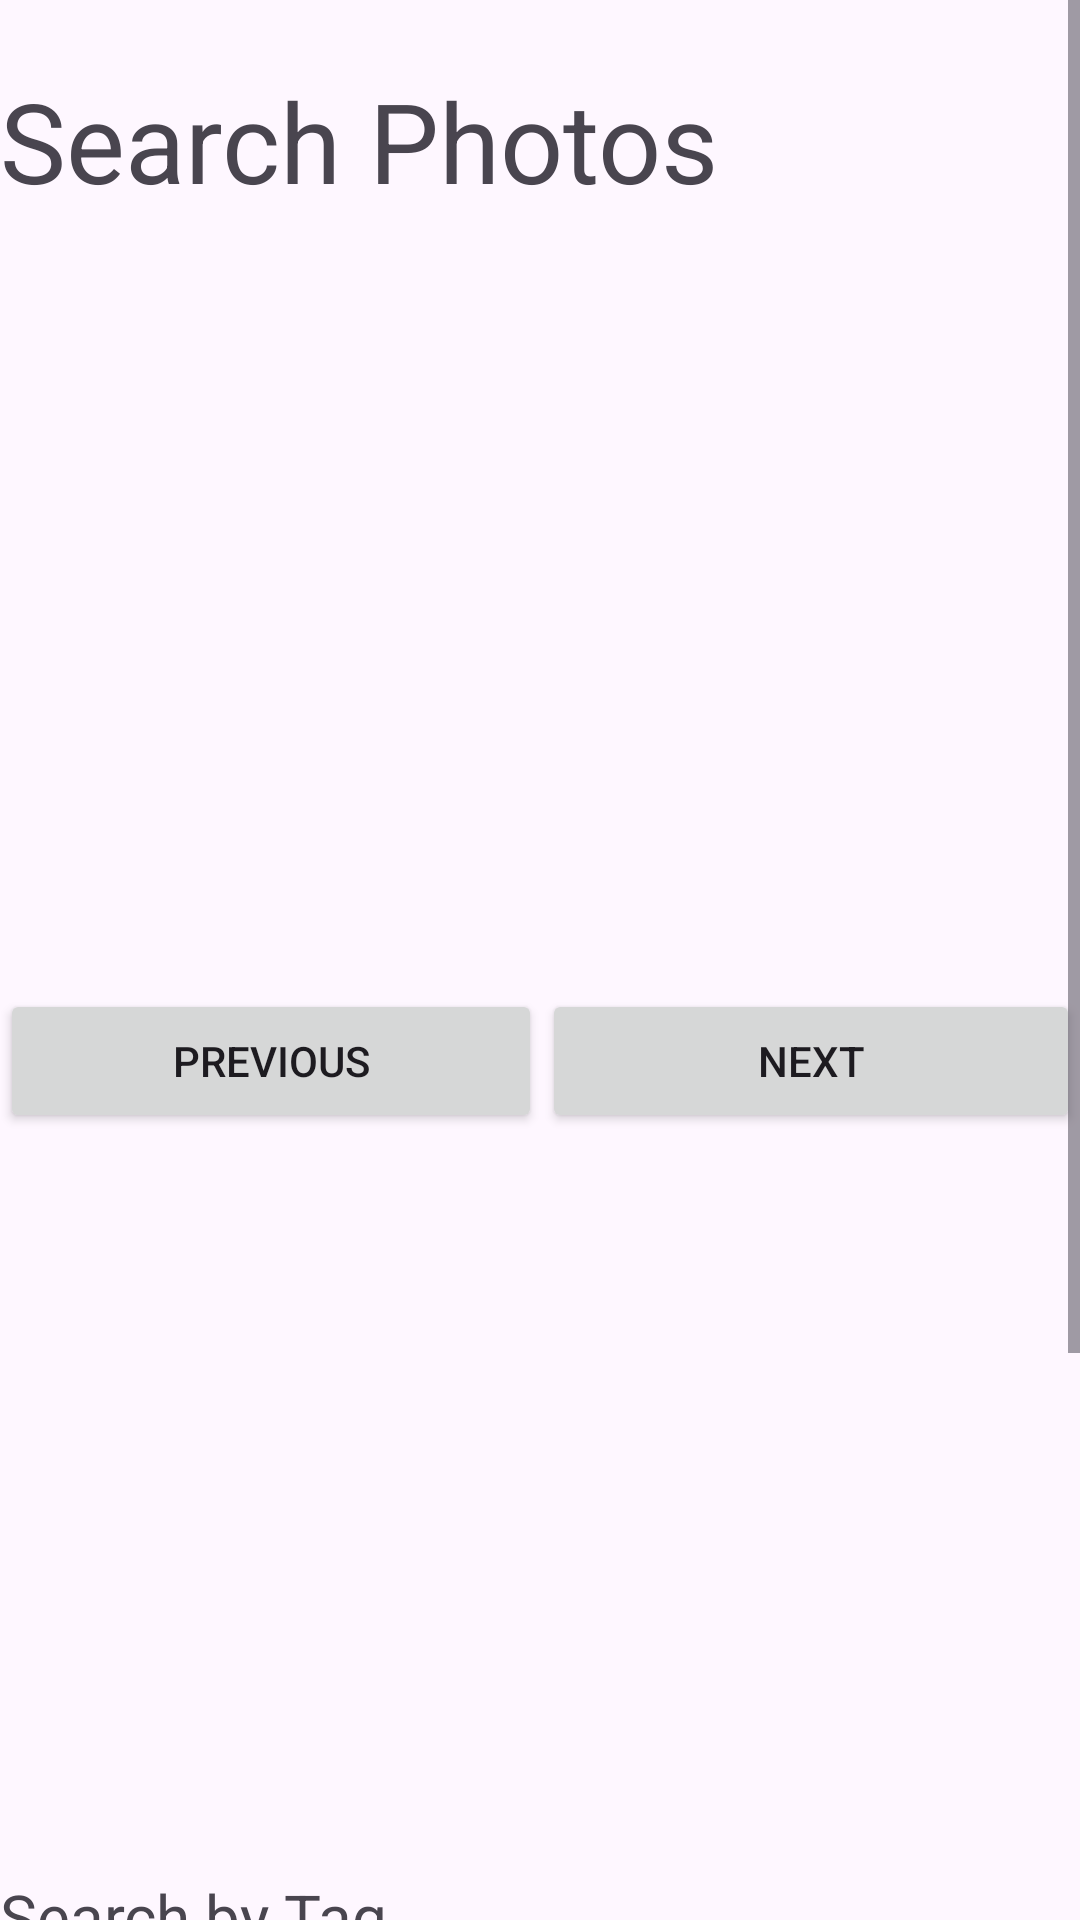

The Android layout XML behind this screen, and the referenced resources:
<!-- AndroidManifest.xml: application theme Theme.AndroidPhotos52 -->
<!-- res/layout/search.xml -->
<?xml version="1.0" encoding="utf-8"?>
<ScrollView xmlns:android="http://schemas.android.com/apk/res/android"
    xmlns:tools="http://schemas.android.com/tools"
    android:layout_width="match_parent"
    android:layout_height="match_parent">

<LinearLayout
    android:layout_width="match_parent"
    android:layout_height="wrap_content"
    android:orientation="vertical">

    <Space
        android:layout_width="match_parent"
        android:layout_height="22dp"
        android:layout_weight="1" />

    <TextView
        android:id="@+id/openAlbumNameText"
        android:layout_width="match_parent"
        android:layout_height="wrap_content"
        android:layout_weight="1"
        android:text="Search Photos"
        android:textSize="18pt" />

    <ImageView
        android:id="@+id/photoDisplayImageView"
        android:layout_width="match_parent"
        android:layout_height="258dp"
        android:layout_weight="1"
        tools:srcCompat="@tools:sample/avatars" />

    <LinearLayout
        android:layout_width="match_parent"
        android:layout_height="match_parent"
        android:orientation="horizontal">

        <Button
            android:id="@+id/prevPhotoButton"
            android:layout_width="wrap_content"
            android:layout_height="wrap_content"
            android:layout_weight="1"
            android:text="Previous" />

        <Button
            android:id="@+id/nextPhotoButton"
            android:layout_width="wrap_content"
            android:layout_height="wrap_content"
            android:layout_weight="1"
            android:text="Next"/>

    </LinearLayout>

    <androidx.core.widget.NestedScrollView
        android:id="@+id/photoThumbScrollPane"
        android:layout_width="match_parent"
        android:layout_height="205dp"
        android:layout_weight="1"
        android:contentDescription="For image thumbnails"
        android:fillViewport="true" />

    <Space
        android:layout_width="match_parent"
        android:layout_height="42dp"
        android:layout_weight="1" />

    <TextView
        android:id="@+id/searchTagText"
        android:layout_width="match_parent"
        android:layout_height="wrap_content"
        android:layout_weight="1"
        android:text="Search by Tag"
        android:textSize="10pt"
        />

    <LinearLayout
        android:layout_width="match_parent"
        android:layout_height="match_parent"
        android:layout_weight="1"
        android:orientation="horizontal">

        <RadioGroup
            android:id="@+id/firstRadioGroup"
            android:layout_width="197dp"
            android:layout_height="match_parent"
            android:layout_weight="1" />

        <AutoCompleteTextView
            android:id="@+id/firstTagChoiceBox"
            android:layout_width="152dp"
            android:layout_height="wrap_content"
            android:layout_weight="1"
            android:text="Tag Value" />

    </LinearLayout>

    <com.google.android.material.chip.Chip
        android:id="@+id/andOrChip"
        android:layout_width="match_parent"
        android:layout_height="wrap_content"
        android:layout_weight="1" />

    <LinearLayout
        android:layout_width="match_parent"
        android:layout_height="match_parent"
        android:layout_weight="1"
        android:orientation="horizontal">

        <RadioGroup
            android:id="@+id/secondRadioGroup"
            android:layout_width="197dp"
            android:layout_height="match_parent"
            android:layout_weight="1" />

        <AutoCompleteTextView
            android:id="@+id/secondTagChoiceBox"
            android:layout_width="152dp"
            android:layout_height="wrap_content"
            android:layout_weight="1"
            android:text="Tag Value" />

    </LinearLayout>

    <Space
        android:layout_width="match_parent"
        android:layout_height="23dp"
        android:layout_weight="1" />

    <Button
        android:id="@+id/searchTagButton"
        android:layout_width="match_parent"
        android:layout_height="wrap_content"
        android:layout_weight="1"
        android:text="Search" />

    <Space
        android:layout_width="match_parent"
        android:layout_height="54dp"
        android:layout_weight="1" />

</LinearLayout>
</ScrollView>
<!-- resources referenced by this layout -->
<resources>
  <style name="Theme.AndroidPhotos52" parent="Base.Theme.AndroidPhotos52" />
  <style name="Base.Theme.AndroidPhotos52" parent="Theme.Material3.DayNight.NoActionBar">
          
          
      </style>
</resources>
